Dataset: cleandone_cls_dataset (GitHub, JasonL1238/ZenblenImageTesting). Classes: clean, dirty.

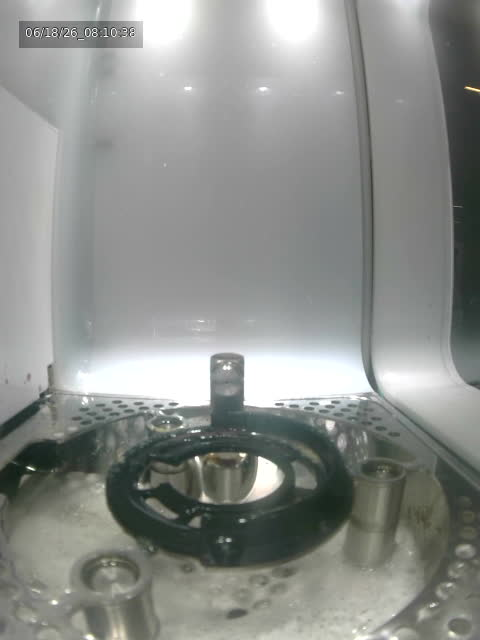
Label: dirty

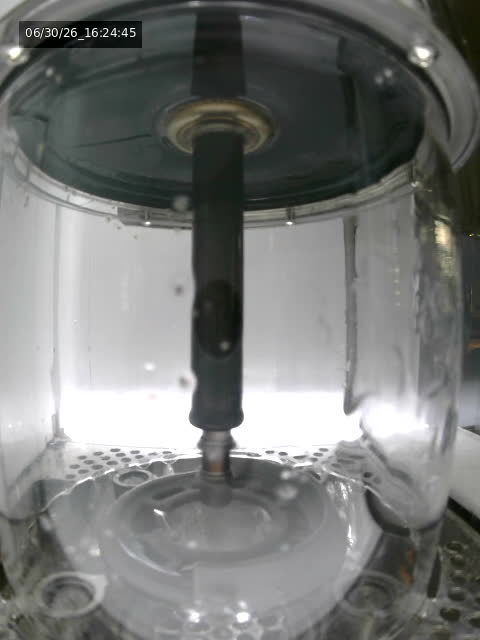
Label: clean

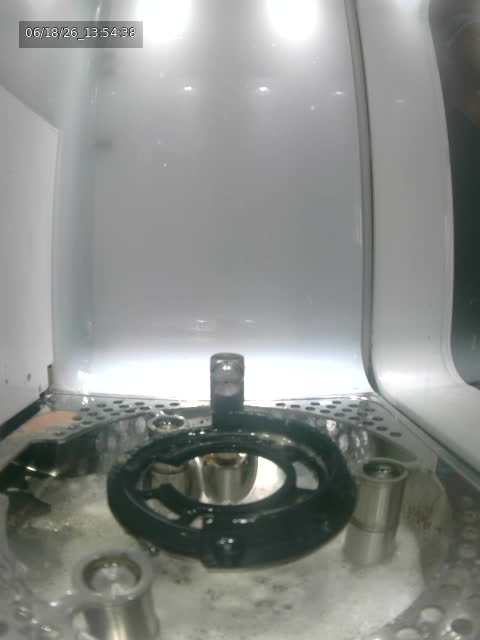
Label: dirty

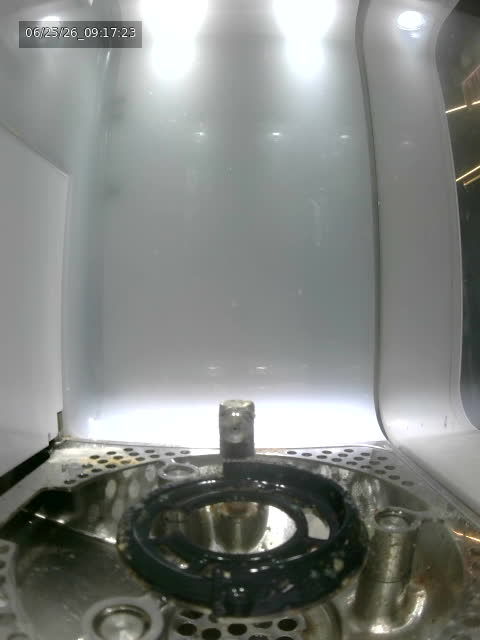
Label: clean

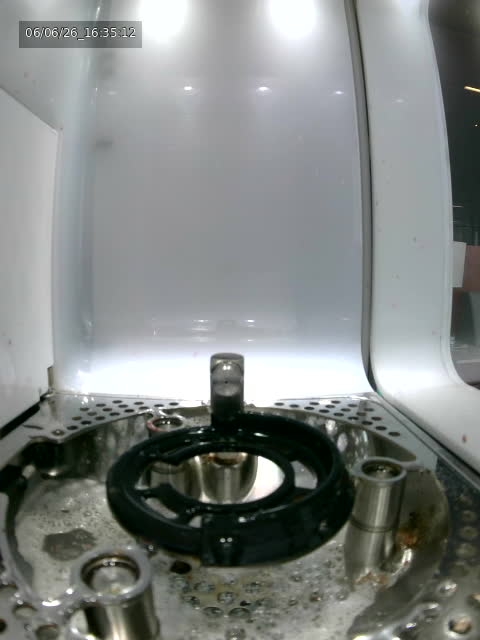
Label: dirty

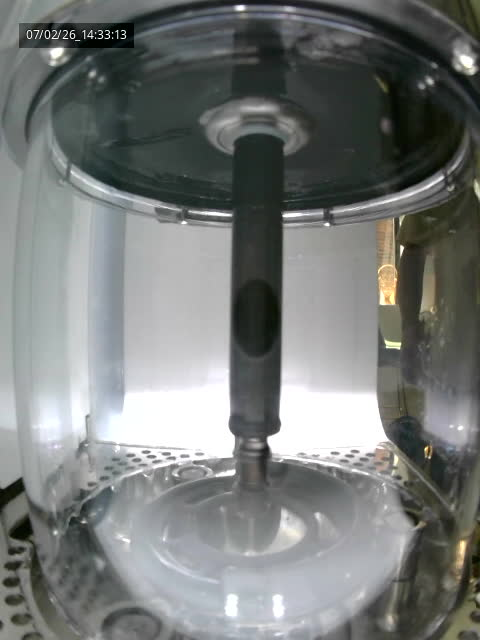
Label: clean
